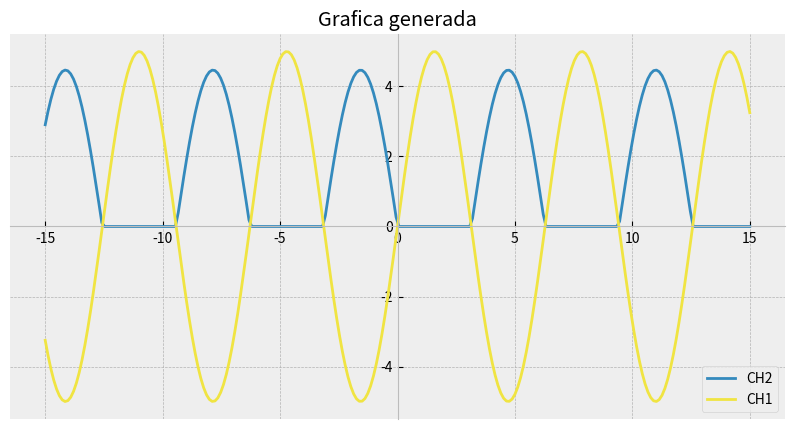

The matplotlib source for this figure:
import numpy as np
import matplotlib.pyplot as plt

opa = np.linspace(-15,15,250)
def Heaviside(x):
    if x<0:
        return 0
    else:
        return 1
doo = []
for i in range(len(opa)):
    doo += [5*np.sin(opa[i])]
print(3.45/np.sqrt(2))
print(0.541/np.sqrt(2))
def rajazitador(t,v):
    matraca = []
    for i in range(len(t)):
        matraca += [-v*np.sin(t[i])*Heaviside(-np.sin(t[i]))]
    return matraca





plt.style.use('bmh')
fig, ax = plt.subplots(figsize=(10, 5))

ax.spines['left'].set_position('zero')
ax.spines['bottom'].set_position('zero')
ax.spines['right'].set_color('none')
ax.spines['top'].set_color('none')
ax.axhline(0, color='black', linewidth=0.5)
ax.axvline(0, color='black', linewidth=0.5)
plt.plot(opa, rajazitador(opa, 4.47), label = 'CH2')
plt.plot(opa, doo, label="CH1", color = 'C8')
plt.title("Grafica generada")
ax.set_xlabel("", labelpad=10, loc="right")
ax.set_ylabel("", labelpad=10, loc="top")
plt.legend()

plt.show()


dosd = 'no'
tresd = 'no'
if dosd == 'si':
    plt.figure(figsize=(7, 5))
    plt.plot(opa, np.sin(opa), label="Heaviside")
    plt.plot(opa, opa*0, color =  '0.0')
    plt.title("Funcion de prueba")
    plt.xlabel("$H(x)$")
    plt.ylabel("$x$ ")
    plt.legend()
    plt.show()

if tresd == 'si':
    ax = plt.axes(projection='3d')
    ax.plot_surface(opa, opa, opa, cmap='coolwarm')
    ax.set_title('Forma tridimensional')
    ax.set_xlabel('OX')
    ax.set_ylabel('OY')
    ax.set_zlabel('OZ')
    plt.show()


